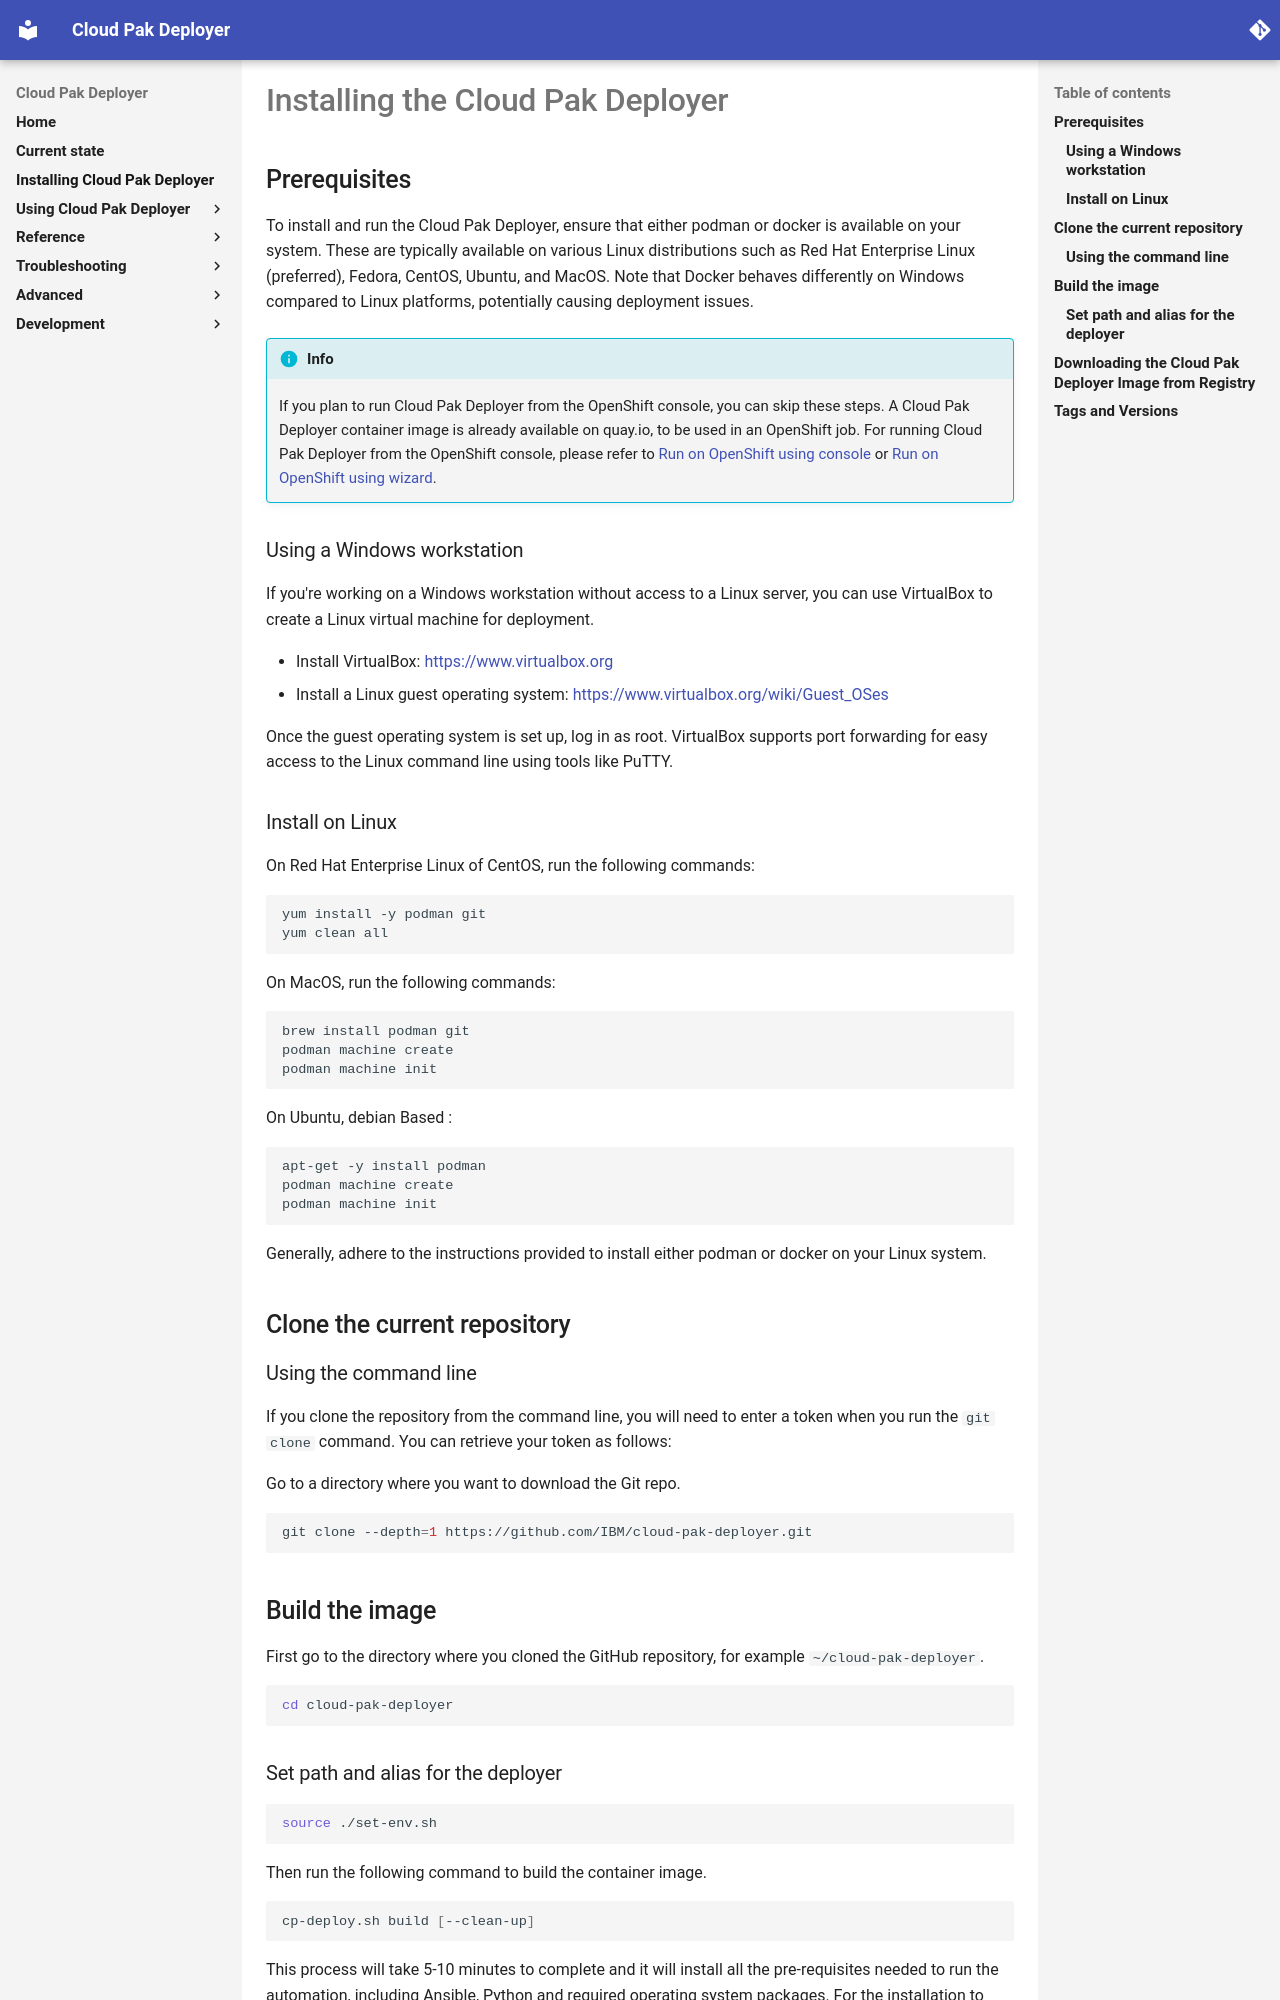

repository: IBM/cloud-pak-deployer · page: 05-install/install/index.html · generator: mkdocs

# Installing the Cloud Pak Deployer

## Prerequisites

To install and run the Cloud Pak Deployer, ensure that either podman or docker is available on your system. These are typically available on various Linux distributions such as Red Hat Enterprise Linux (preferred), Fedora, CentOS, Ubuntu, and MacOS. Note that Docker behaves differently on Windows compared to Linux platforms, potentially causing deployment issues.

!!! info
    If you plan to run Cloud Pak Deployer from the OpenShift console, you can skip these steps. A Cloud Pak Deployer container image is already available on quay.io, to be used in an OpenShift job. For running Cloud Pak Deployer from the OpenShift console, please refer to [Run on OpenShift using console](../10-use-deployer/3-run/existing-openshift-console.md) or [Run on OpenShift using wizard](../10-use-deployer/3-run/existing-openshift-wizard.md).

### Using a Windows workstation

If you're working on a Windows workstation without access to a Linux server, you can use VirtualBox to create a Linux virtual machine for deployment.

* Install VirtualBox: https://www.virtualbox.org
* Install a Linux guest operating system: https://www.virtualbox.org/wiki/Guest_OSes

Once the guest operating system is set up, log in as root. VirtualBox supports port forwarding for easy access to the Linux command line using tools like PuTTY.

### Install on Linux

On Red Hat Enterprise Linux of CentOS, run the following commands:
``` { .bash .copy }
yum install -y podman git
yum clean all
```

On MacOS, run the following commands:
``` { .bash .copy }
brew install podman git
podman machine create
podman machine init
```

On Ubuntu, debian Based : 
``` { .bash .copy }
apt-get -y install podman
podman machine create
podman machine init
```

Generally, adhere to the instructions provided to install either podman or docker on your Linux system.

## Clone the current repository

### Using the command line

If you clone the repository from the command line, you will need to enter a token when you run the `git clone` command. You can retrieve your token as follows:

Go to a directory where you want to download the Git repo.
``` { .bash .copy }
git clone --depth=1 https://github.com/IBM/cloud-pak-deployer.git
```

## Build the image

First go to the directory where you cloned the GitHub repository, for example `~/cloud-pak-deployer`.
``` { .bash .copy }
cd cloud-pak-deployer
```
